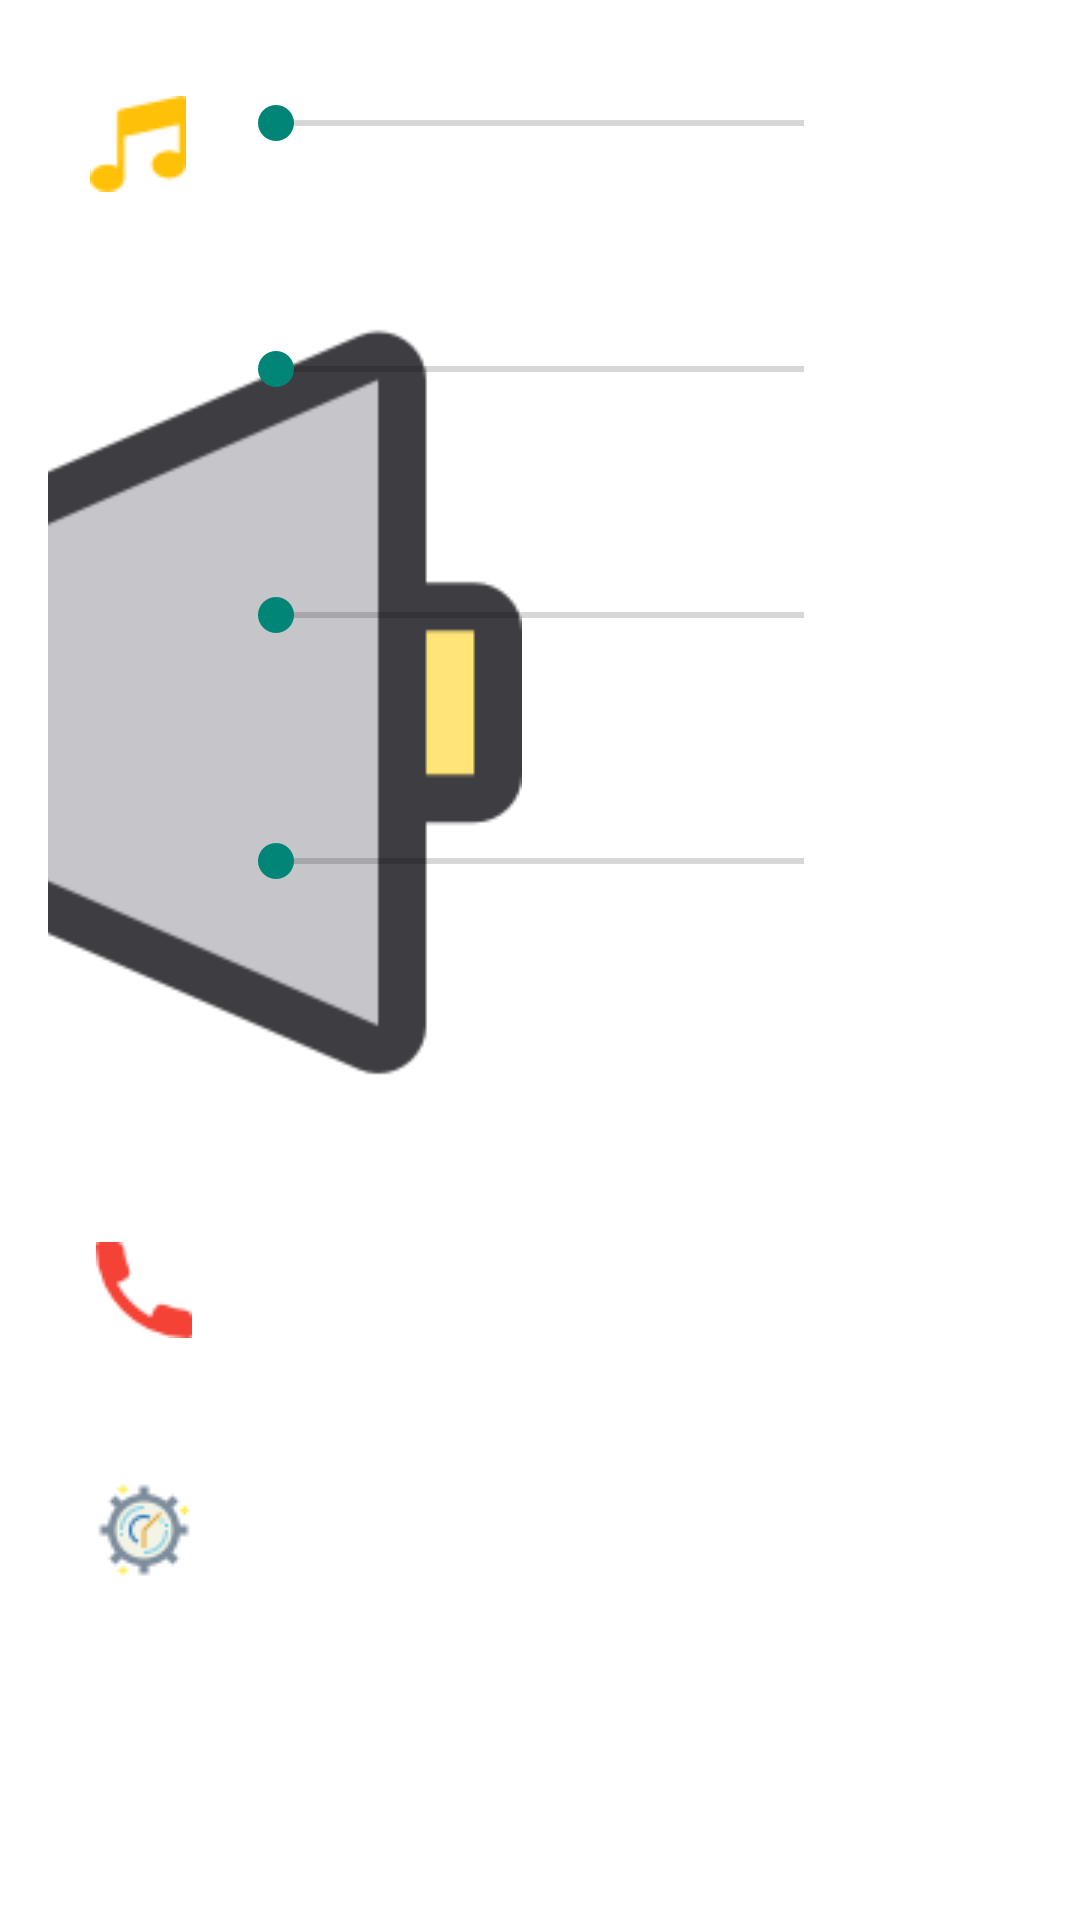

The Android layout XML behind this screen, and the referenced resources:
<!-- AndroidManifest.xml: activity theme AppTheme -->
<!-- res/layout/activity_main.xml -->
<?xml version="1.0" encoding="utf-8"?>
<androidx.constraintlayout.widget.ConstraintLayout xmlns:android="http://schemas.android.com/apk/res/android"
    xmlns:app="http://schemas.android.com/apk/res-auto"
    xmlns:tools="http://schemas.android.com/tools"
    android:layout_width="match_parent"
    android:layout_height="match_parent"
    android:theme="@style/AppTheme"
    tools:context=".MainActivity">

    <ImageView
        android:id="@+id/musicIV"
        android:layout_width="wrap_content"
        android:layout_height="wrap_content"
        android:layout_marginTop="16dp"
        android:contentDescription="@string/musicIVcontent_desc"
        app:layout_constraintEnd_toStartOf="@+id/musicSeekBar"
        app:layout_constraintStart_toStartOf="parent"
        app:layout_constraintTop_toTopOf="parent"
        app:srcCompat="@drawable/music" />

    <ImageView
        android:id="@+id/notiesIV"
        android:layout_width="wrap_content"
        android:layout_height="wrap_content"
        android:layout_marginTop="42dp"
        android:contentDescription="@string/speakerIVcontent_desc"
        app:layout_constraintEnd_toStartOf="@+id/notiesSeekBar"
        app:layout_constraintStart_toStartOf="parent"
        app:layout_constraintTop_toBottomOf="@+id/musicIV"
        app:srcCompat="@drawable/speaker" />

    <ImageView
        android:id="@+id/phoneIV"
        android:layout_width="wrap_content"
        android:layout_height="wrap_content"
        android:layout_marginTop="52dp"
        android:contentDescription="@string/phoneIVcontent_desc"
        app:layout_constraintEnd_toStartOf="@+id/phoneSeekBar"
        app:layout_constraintHorizontal_bias="0.571"
        app:layout_constraintStart_toStartOf="parent"
        app:layout_constraintTop_toBottomOf="@+id/notiesIV"
        app:srcCompat="@drawable/call" />

    <ImageView
        android:id="@+id/alarmIV"
        android:layout_width="wrap_content"
        android:layout_height="wrap_content"
        android:layout_marginTop="48dp"
        android:contentDescription="@string/alarmIVcontent_desc"
        app:layout_constraintEnd_toStartOf="@+id/alarmSeekBar"
        app:layout_constraintHorizontal_bias="0.571"
        app:layout_constraintStart_toStartOf="parent"
        app:layout_constraintTop_toBottomOf="@+id/phoneIV"
        app:srcCompat="@drawable/speed" />

    <SeekBar
        android:id="@+id/musicSeekBar"
        android:layout_width="match_parent"
        android:layout_height="wrap_content"
        android:layout_marginStart="60dp"
        android:layout_marginLeft="60dp"
        android:layout_marginTop="16dp"
        android:layout_marginEnd="60dp"
        android:layout_marginRight="60dp"
        android:orientation="vertical"
        android:theme="@android:style/Theme.Material.Light"
        app:layout_constraintEnd_toEndOf="parent"
        app:layout_constraintStart_toStartOf="parent"
        app:layout_constraintTop_toTopOf="parent"
        tools:targetApi="lollipop" />

    <SeekBar
        android:id="@+id/notiesSeekBar"
        android:layout_width="match_parent"
        android:layout_height="wrap_content"
        android:layout_marginStart="60dp"
        android:layout_marginLeft="60dp"
        android:layout_marginTop="64dp"
        android:layout_marginEnd="60dp"
        android:layout_marginRight="60dp"
        android:orientation="vertical"
        android:theme="@android:style/Theme.Material.Light"
        app:layout_constraintBottom_toBottomOf="parent"
        app:layout_constraintEnd_toEndOf="parent"
        app:layout_constraintStart_toStartOf="parent"
        app:layout_constraintTop_toBottomOf="@+id/musicSeekBar"
        app:layout_constraintVertical_bias="0.0"
        tools:targetApi="lollipop" />

    <SeekBar
        android:id="@+id/phoneSeekBar"
        android:layout_width="match_parent"
        android:layout_height="wrap_content"
        android:layout_marginStart="60dp"
        android:layout_marginLeft="60dp"
        android:layout_marginTop="64dp"
        android:layout_marginEnd="60dp"
        android:layout_marginRight="60dp"
        android:orientation="vertical"
        android:theme="@android:style/Theme.Material.Light"
        app:layout_constraintEnd_toEndOf="parent"
        app:layout_constraintHorizontal_bias="0.0"
        app:layout_constraintStart_toStartOf="parent"
        app:layout_constraintTop_toBottomOf="@+id/notiesSeekBar"
        tools:targetApi="lollipop" />

    <SeekBar
        android:id="@+id/alarmSeekBar"
        android:layout_width="match_parent"
        android:layout_height="wrap_content"
        android:layout_marginStart="60dp"
        android:layout_marginLeft="60dp"
        android:layout_marginTop="64dp"
        android:layout_marginEnd="60dp"
        android:layout_marginRight="60dp"
        android:orientation="vertical"
        app:layout_constraintBottom_toBottomOf="parent"
        android:theme="@android:style/Theme.Material.Light"
        app:layout_constraintEnd_toEndOf="parent"
        app:layout_constraintHorizontal_bias="0.0"
        app:layout_constraintStart_toStartOf="parent"
        app:layout_constraintTop_toBottomOf="@+id/phoneSeekBar"
        app:layout_constraintVertical_bias="0.0"
        tools:targetApi="lollipop" />

    <TextView
        android:id="@+id/musicTV"
        android:layout_width="wrap_content"
        android:layout_height="wrap_content"
        android:layout_marginTop="16dp"
        android:textColor="@color/colorPrimaryDark"
        app:layout_constraintEnd_toEndOf="parent"
        app:layout_constraintStart_toEndOf="@+id/musicSeekBar"
        app:layout_constraintTop_toTopOf="parent" />

    <TextView
        android:id="@+id/notiesTV"
        android:layout_width="wrap_content"
        android:layout_height="wrap_content"
        android:layout_marginTop="64dp"
        android:textColor="@color/colorPrimaryDark"
        app:layout_constraintEnd_toEndOf="parent"
        app:layout_constraintStart_toEndOf="@+id/notiesSeekBar"
        app:layout_constraintTop_toBottomOf="@+id/musicTV" />

    <TextView
        android:id="@+id/alarmTV"
        android:layout_width="wrap_content"
        android:layout_height="wrap_content"
        android:layout_marginTop="64dp"
        android:textColor="@color/colorPrimaryDark"
        app:layout_constraintEnd_toEndOf="parent"
        app:layout_constraintStart_toEndOf="@+id/alarmSeekBar"
        app:layout_constraintTop_toBottomOf="@+id/phoneTV" />

    <TextView
        android:id="@+id/phoneTV"
        android:layout_width="wrap_content"
        android:layout_height="wrap_content"
        android:layout_marginTop="64dp"
        android:textColor="@color/colorPrimaryDark"
        app:layout_constraintEnd_toEndOf="parent"
        app:layout_constraintStart_toEndOf="@+id/phoneSeekBar"
        app:layout_constraintTop_toBottomOf="@+id/notiesTV" />

</androidx.constraintlayout.widget.ConstraintLayout>
<!-- resources referenced by this layout -->
<resources>
  <!-- drawable call: png bitmap (drawable, 827 bytes) -->
  <!-- drawable music: png bitmap (drawable, 696 bytes) -->
  <!-- drawable speaker: png bitmap (drawable, 4314 bytes) -->
  <!-- drawable speed: png bitmap (drawable, 1609 bytes) -->
  <string name="alarmIVcontent_desc">Alarm clock image next to alarm seek bar</string>
  <string name="musicIVcontent_desc">Music image next to music seek bar</string>
  <string name="phoneIVcontent_desc">Phone image next to phone seek bar</string>
  <string name="speakerIVcontent_desc">Speaker image next to notifications seek bar</string>
  <style name="AppTheme" parent="Theme.AppCompat.Dialog" tools:targetApi="lollipop_mr1">
          
          <item name="windowActionBar">false</item>
          <item name="windowNoTitle">true</item>
          <item name="android:background">@color/background</item>
          <item name="colorPrimary">@color/colorPrimary</item>
          <item name="colorPrimaryDark">@color/colorPrimaryDark</item>
          <item name="colorAccent">@color/colorAccent</item>
      </style>
  <!-- not gathered from this repository: default colours our renderer supplied (Android Studio template values) -->
  <color name="colorPrimary">#FF6200EE</color>
  <color name="colorPrimaryDark">#FF3700B3</color>
  <color name="colorAccent">#FF03DAC5</color>
</resources>
